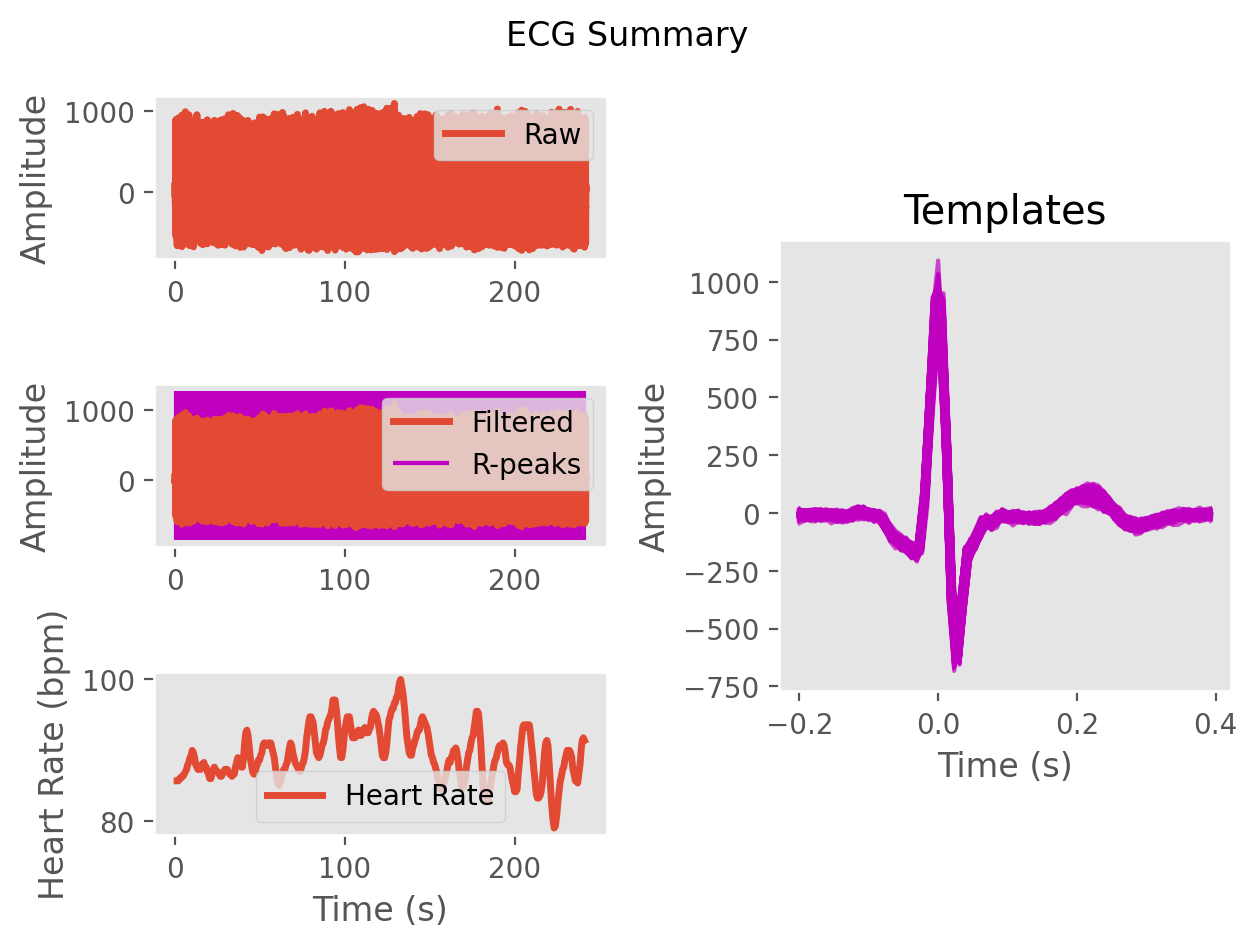

The table this chart was drawn from, first rows:
ECG, -0.8583143427232967, 22.965608946134857, 50.721935310707636, 68.36226329913498, 75.76941438778871, 84.64096209640832, 87.52849711719477, 76.10119214077878, 59.65592136364124, 44.06796227398966, 28.290890871506456, 13.929915018336722, -1.8698525018728995, -20.952196239752666, -35.61554798964737, -42.58489478418714, -45.28420194397967, -40.96990422194032, -28.616765539200777, -18.808074731187094, -19.015616363197502, -22.504227124781938, -21.2025746894588
Time (s), 0.0, 0.007692, 0.01538, 0.02308, 0.03077, 0.03846, 0.04615, 0.05385, 0.06154, 0.06923, 0.07692, 0.08462, 0.09231, 0.1, 0.1077, 0.1154, 0.1231, 0.1308, 0.1385, 0.1462, 0.1538, 0.1615, 0.1692
Rpeaks, 72, 163, 254, 345, 435, 526, 616, 706, 796, 885, 974, 1062, 1150, 1237, 1324, 1410, 1498, 1587, 1676, 1765, 1855, 1944, 2033
IBI Series, 91.0, 91.0, 91.0, 90.0, 91.0, 90.0, 90.0, 90.0, 89.0, 89.0, 88.0, 88.0, 87.0, 87.0, 86.0, 88.0, 89.0, 89.0, 89.0, 90.0, 89.0, 89.0, 88.0
Heart Rate, 1.254, 1.954, 2.654, 3.346, 4.046, 4.738, 5.431, 6.123, 6.808, 7.492, 8.169, 8.846, 9.515, 10.18, 10.85, 11.52, 12.21, 12.89, 13.58, 14.27, 14.95, 15.64, 16.32
